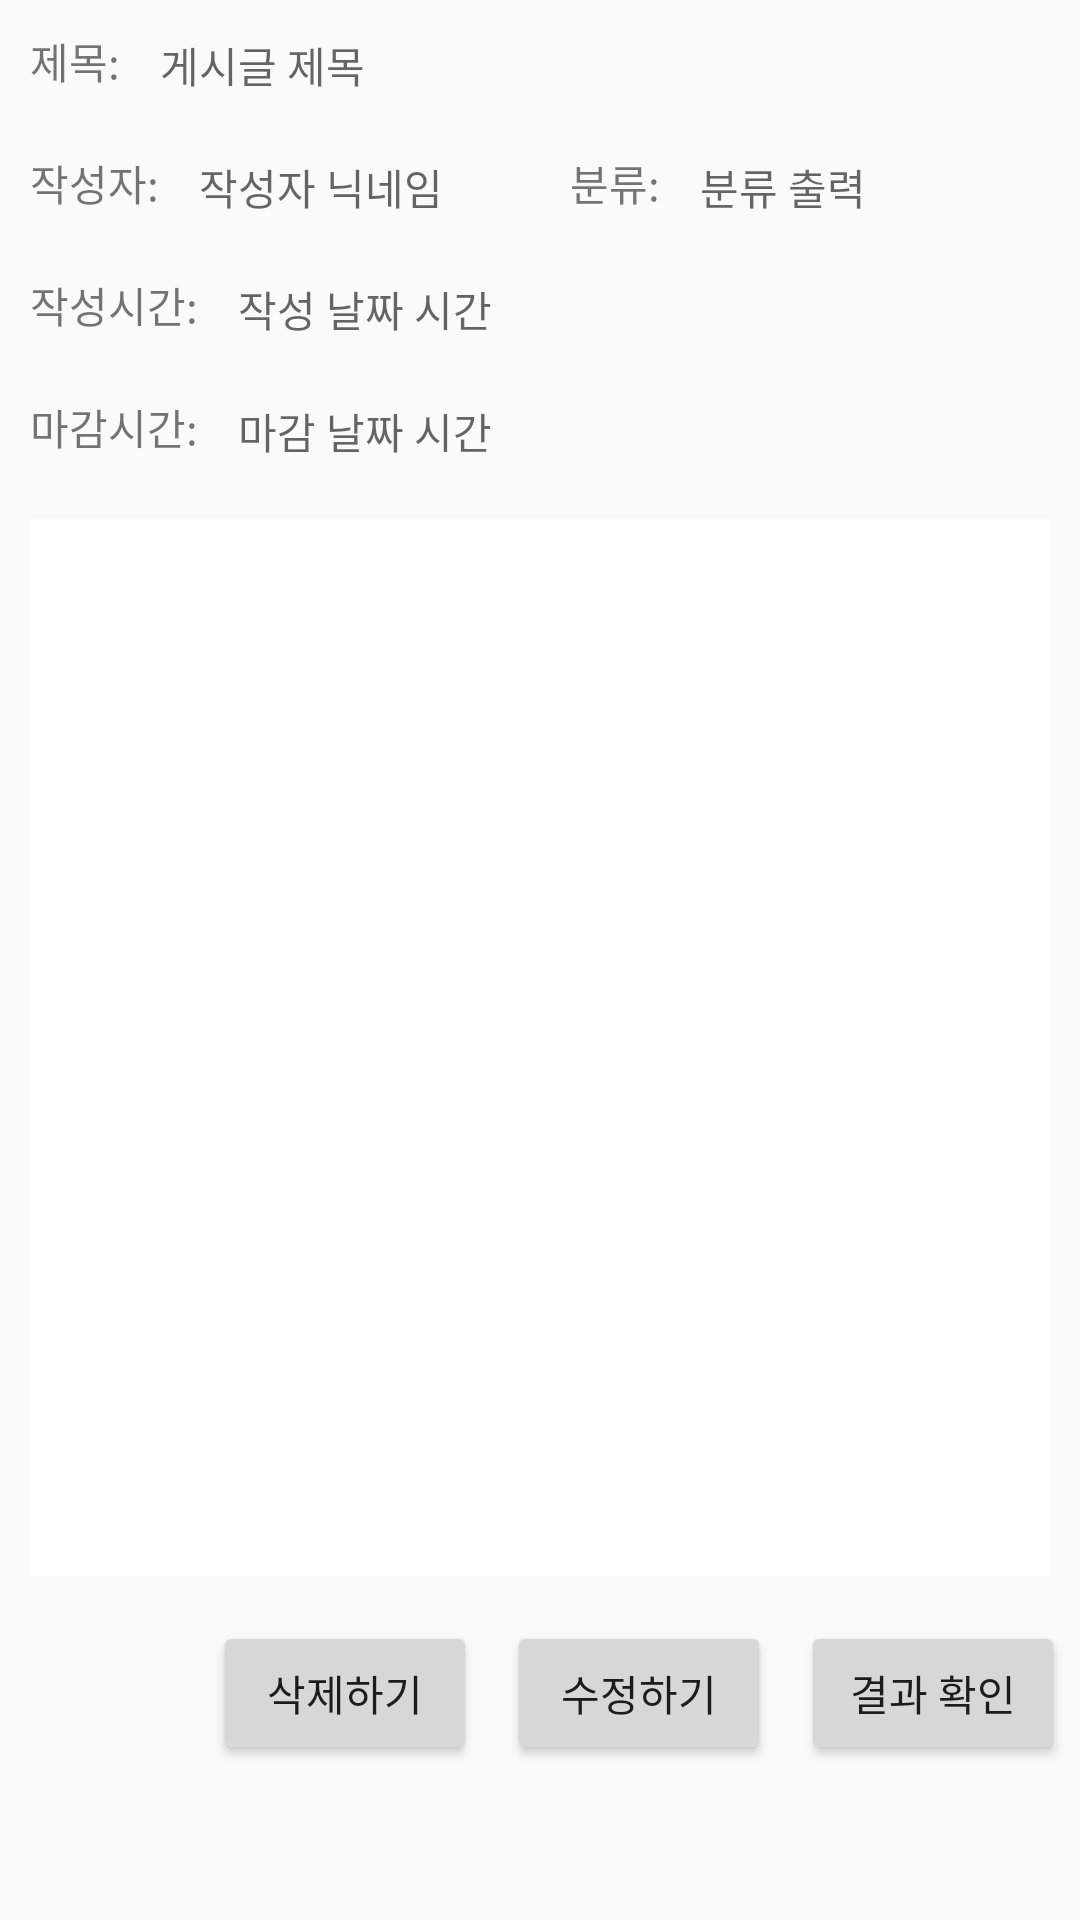

This screen was rendered from an Android layout file. Write that file and the resources it references.
<!-- AndroidManifest.xml: application theme AppTheme -->
<!-- res/layout/activity_votecontent.xml -->
<?xml version="1.0" encoding="utf-8"?>
<LinearLayout xmlns:android="http://schemas.android.com/apk/res/android"
    android:orientation="vertical" android:layout_width="match_parent"
    android:layout_height="match_parent">

    <LinearLayout
        android:layout_width="wrap_content"
        android:layout_height="wrap_content"
        android:orientation="horizontal"
        android:layout_margin="10dp">
        <TextView
            android:layout_width="match_parent"
            android:layout_height="wrap_content"
            android:layout_marginRight="10dp"
            android:text="제목: " />
        <TextView
        android:layout_width="match_parent"
        android:layout_height="wrap_content"
        android:hint="게시글 제목"
        android:id="@+id/tv_title"/>
    </LinearLayout>
    <LinearLayout
        android:layout_width="match_parent"
        android:layout_height="wrap_content"
        android:orientation="horizontal">
        <LinearLayout
            android:layout_width="match_parent"
            android:layout_height="wrap_content"
            android:orientation="horizontal"
            android:layout_margin="10dp"
            android:layout_weight="1">
            <TextView
                android:layout_width="wrap_content"
                android:layout_height="wrap_content"
                android:layout_marginRight="10dp"
                android:text="작성자: " />
            <TextView
                android:layout_width="wrap_content"
                android:layout_height="wrap_content"
                android:hint="작성자 닉네임"
                android:id="@+id/tv_nick"/>
        </LinearLayout>
        <LinearLayout
            android:layout_width="match_parent"
            android:layout_height="wrap_content"
            android:orientation="horizontal"
            android:layout_margin="10dp"
            android:layout_weight="1">
            <TextView
                android:layout_width="wrap_content"
                android:layout_height="wrap_content"
                android:layout_marginRight="10dp"
                android:text="분류: " />
            <TextView
                android:layout_width="wrap_content"
                android:layout_height="wrap_content"
                android:hint="분류 출력"
                android:id="@+id/tv_category"/>

        </LinearLayout>
    </LinearLayout>
    <LinearLayout
        android:layout_width="wrap_content"
        android:layout_height="wrap_content"
        android:orientation="horizontal"
        android:layout_margin="10dp">
        <TextView
            android:layout_width="wrap_content"
            android:layout_height="wrap_content"
            android:layout_marginRight="10dp"
            android:text="작성시간: " />
        <TextView
            android:layout_width="wrap_content"
            android:layout_height="wrap_content"
            android:hint="작성 날짜 시간"
            android:id="@+id/tv_start"/>
    </LinearLayout>
    <LinearLayout
        android:layout_width="wrap_content"
        android:layout_height="wrap_content"
        android:orientation="horizontal"
        android:layout_margin="10dp">
        <TextView
            android:layout_width="wrap_content"
            android:layout_height="wrap_content"
            android:layout_marginRight="10dp"
            android:text="마감시간: " />
        <TextView
            android:layout_width="wrap_content"
            android:layout_height="wrap_content"
            android:hint="마감 날짜 시간"
            android:id="@+id/tv_time"/>
    </LinearLayout>

    <ScrollView
        android:layout_width="match_parent"
        android:layout_height="match_parent"
        android:background="#ffffff"
        android:layout_margin="10dp"
        android:layout_weight="1">
        <LinearLayout
            android:layout_width="match_parent"
            android:layout_height="match_parent"
            android:orientation="horizontal">
            <LinearLayout
                android:id="@+id/linear2_root1"
                android:layout_width="match_parent"
                android:layout_height="wrap_content"
                android:orientation="vertical"
                android:layout_weight="1">
            </LinearLayout>

        </LinearLayout>
    </ScrollView>
    <LinearLayout
        android:layout_width="wrap_content"
        android:layout_height="match_parent"
        android:layout_gravity="right"
        android:layout_weight="2">
        <Button
        android:layout_width="wrap_content"
        android:layout_height="wrap_content"
        android:text="삭제하기"
        android:id="@+id/bt_delete"
        android:layout_margin="5dp"/>
        <Button
            android:layout_width="wrap_content"
            android:layout_height="wrap_content"
            android:text="수정하기"
            android:id="@+id/bt_modify"
            android:layout_margin="5dp"/>
    <Button
        android:layout_width="wrap_content"
        android:layout_height="wrap_content"
        android:text="결과 확인"
        android:id="@+id/bt_result"
        android:layout_margin="5dp" />
    </LinearLayout>
</LinearLayout>
<!-- resources referenced by this layout -->
<resources>
  <style name="AppTheme" parent="Theme.AppCompat.Light.DarkActionBar">
          
          <item name="colorPrimary">#b0c4de</item>
          <item name="colorPrimaryDark">#dcdcdc</item>
          <item name="colorAccent">@color/colorAccent</item>
      </style>
  <!-- not gathered from this repository: default colours our renderer supplied (Android Studio template values) -->
  <color name="colorAccent">#FF03DAC5</color>
</resources>
